Labelled photos from "color_detector", an image-classification folder in paanajot/goldbox. The possible labels are: green, green inputs, purple, purple inputs, red, red inputs.

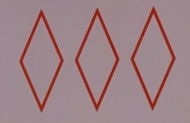
Label: red

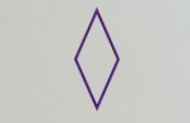
Label: purple

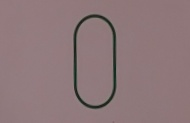
Label: green

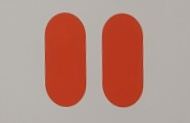
Label: red

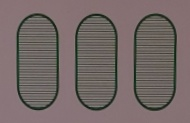
Label: green

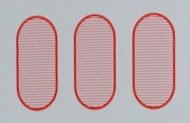
Label: red
